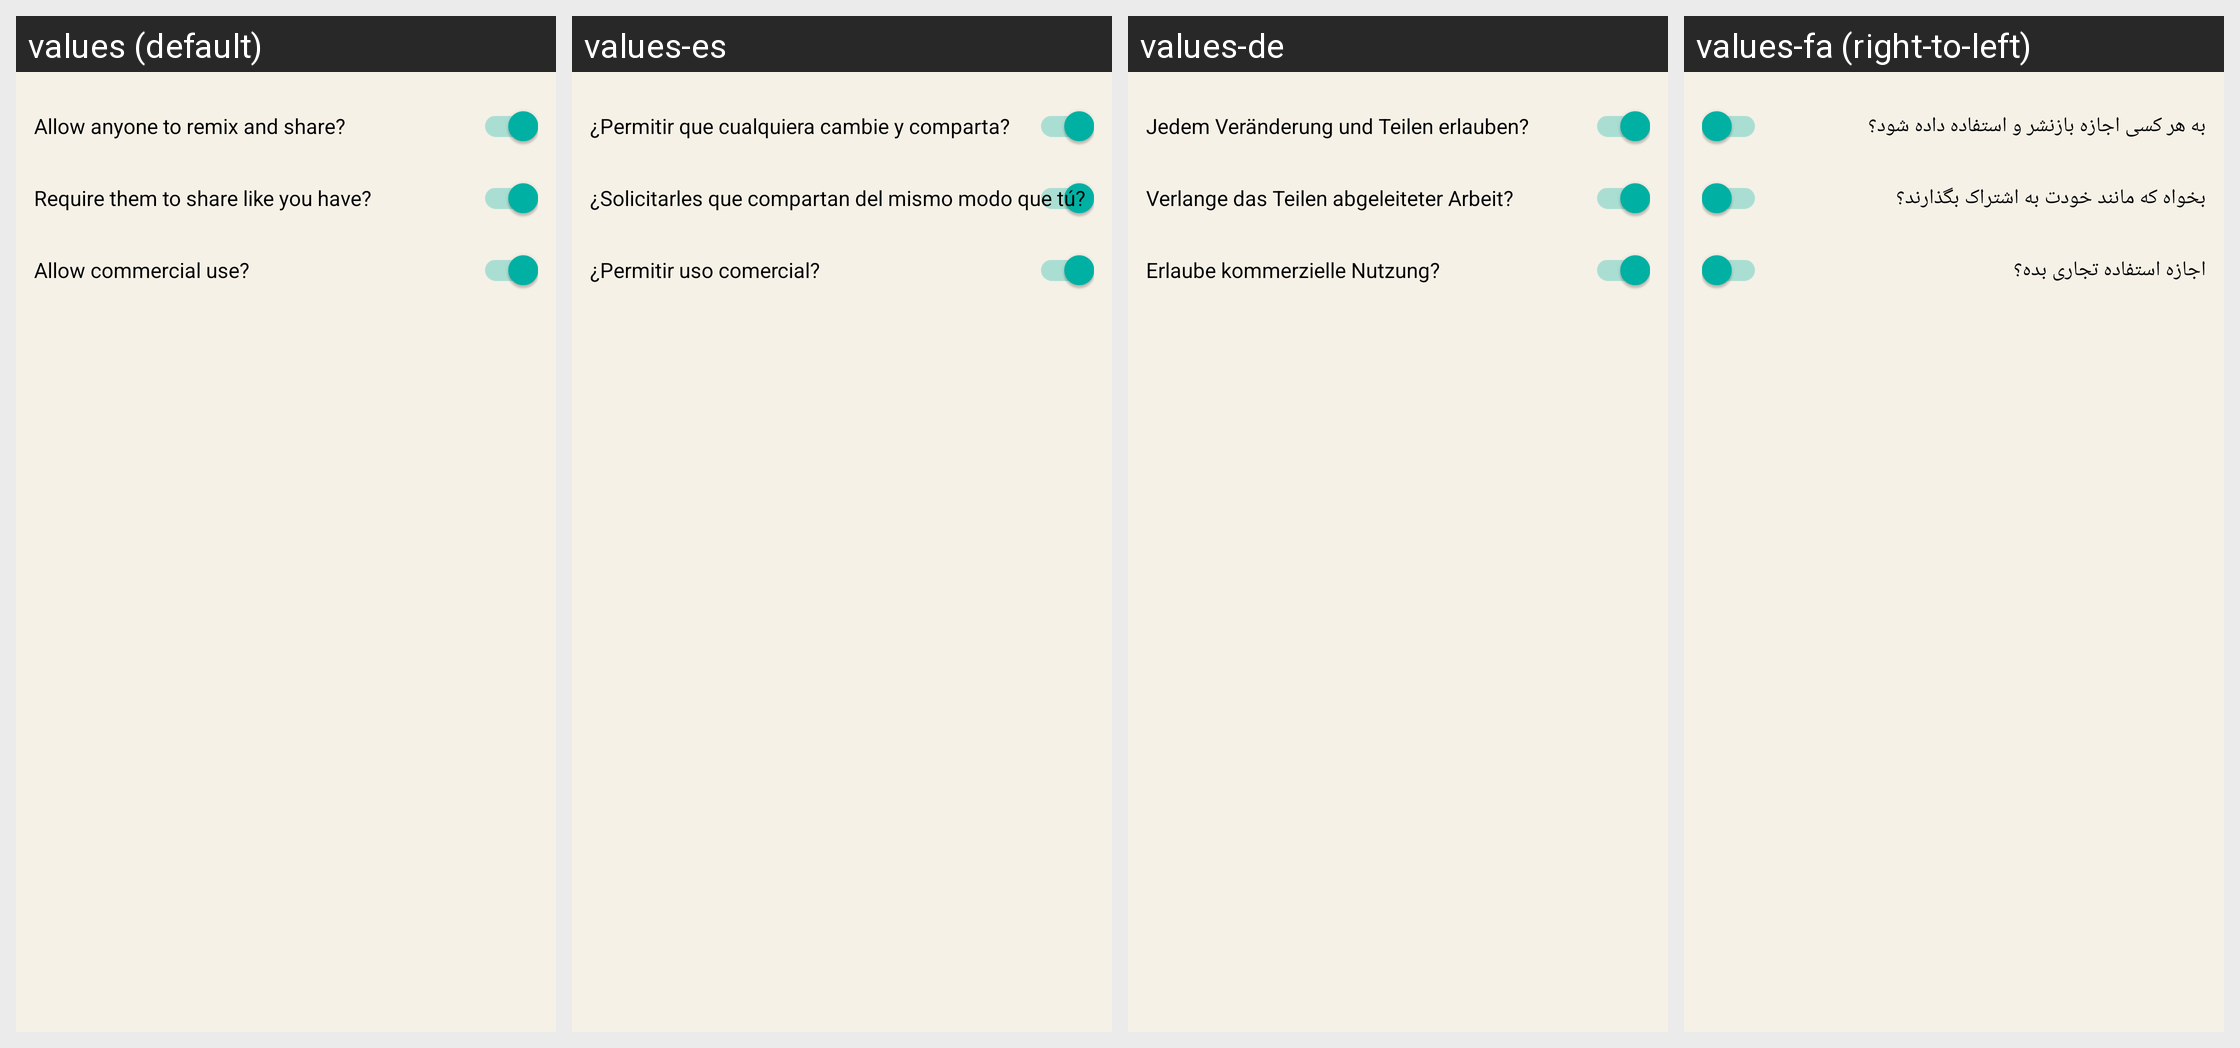

The same Android screen rendered under several of its app's locales, left to right. List the strings drawn on it with the default value and each locale's translation.
Android screen res/layout/cc_folder.xml rendered under 4 locales, left to right: values (default), values-es, values-de, values-fa (right-to-left). Device: Nexus 5 (rendered at 1080×1920; each locale shown at half size, 540×960, under a caption strip naming it); theme AppTheme.NoActionBar.
Other locales in the repository, not shown: values-ar, values-fr, values-it, values-nl, values-pt-rBR, values-ru, values-sv, values-tr, values-uk, values-zh-rCN, values-zh-rTW.
Strings drawn on this screen, with the default value and each locale's value (text and hints the layout hard-codes, and strings that could not be matched under every locale, appear in the picture but are not listed):

info_license_deriv
  values: Allow anyone to remix and share?
  values-es: ¿Permitir que cualquiera cambie y comparta?
  values-de: Jedem Veränderung und Teilen erlauben?
  values-fa: به هر کسی اجازه بازنشر و استفاده داده شود؟

info_license_sharealike
  values: Require them to share like you have?
  values-es: ¿Solicitarles que compartan del mismo modo que tú?
  values-de: Verlange das Teilen abgeleiteter Arbeit?
  values-fa: بخواه که مانند خودت به اشتراک بگذارند؟

info_license_comm
  values: Allow commercial use?
  values-es: ¿Permitir uso comercial?
  values-de: Erlaube kommerzielle Nutzung?
  values-fa: اجازه استفاده تجاری بده؟
